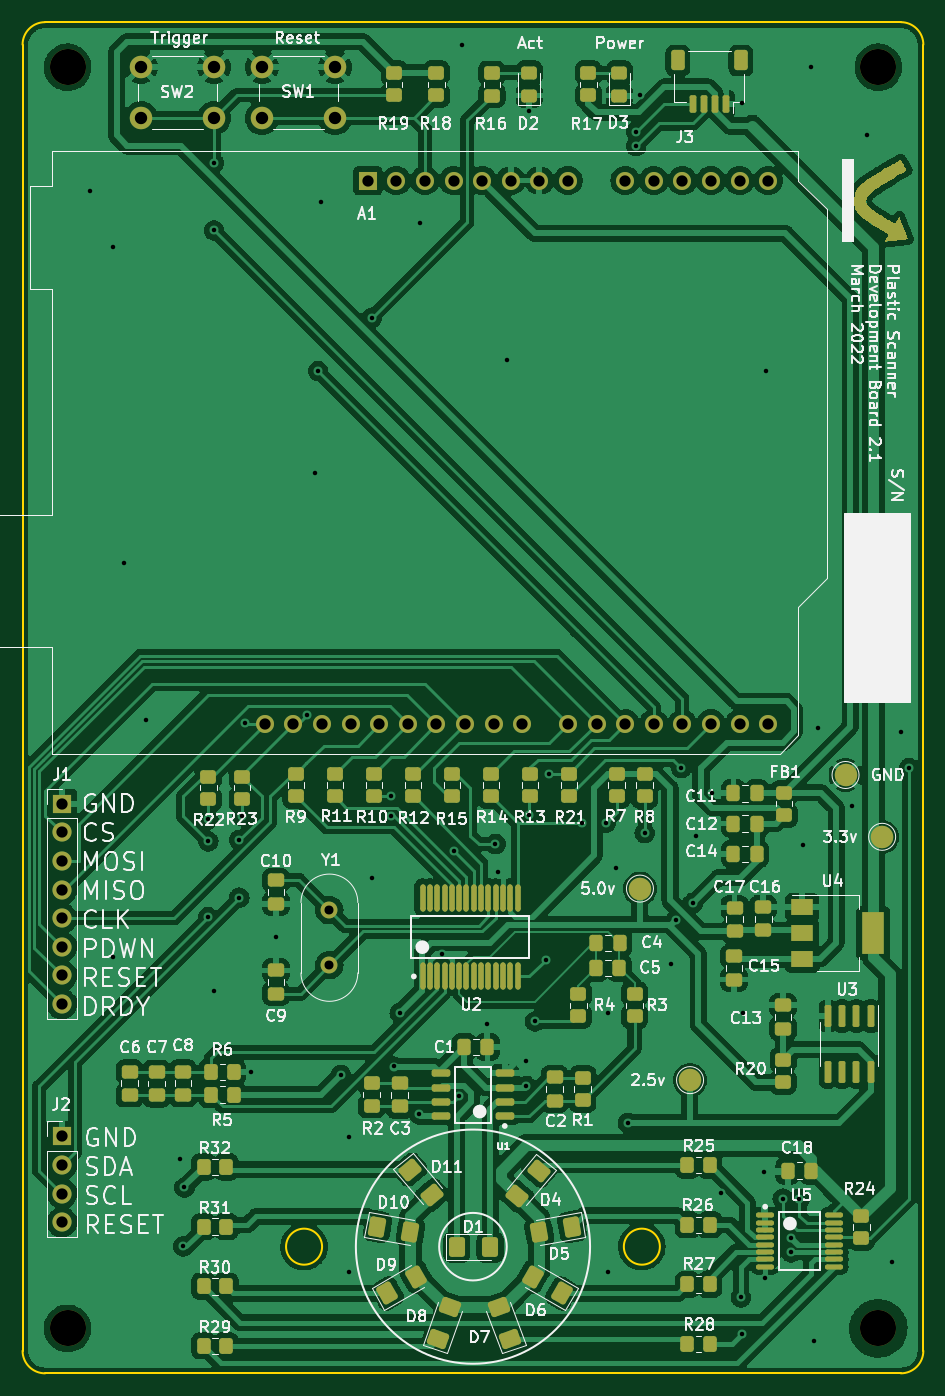
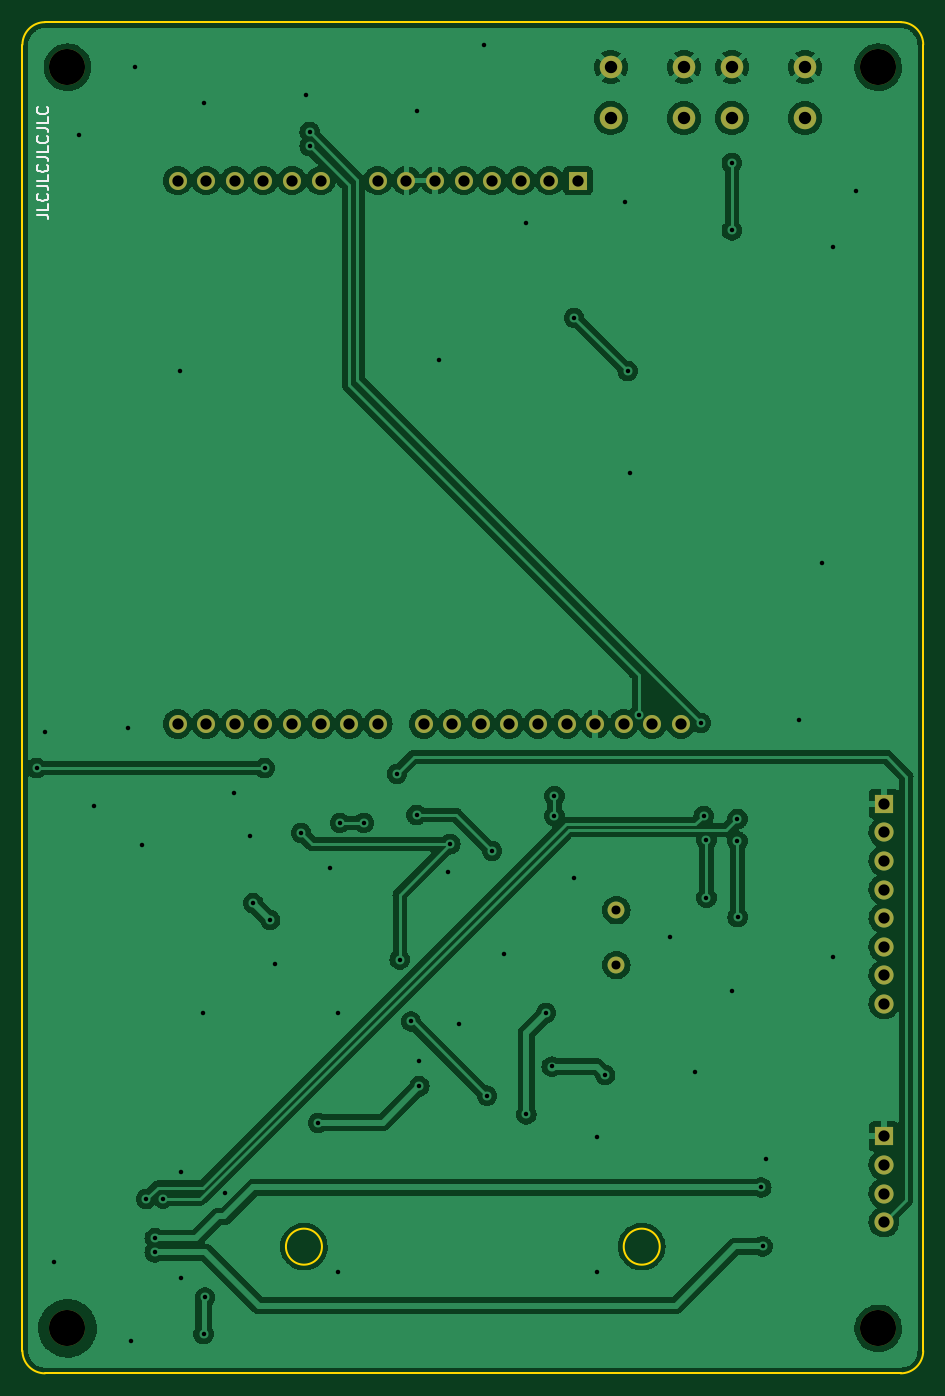
Circuit board: 9 layer files. Board 80.0 x 120.0 mm.
- bottom_copper: PCB KiCad-B_Cu.gbl (214384 bytes)
- bottom_mask: PCB KiCad-B_Mask.gbs (2285 bytes)
- bottom_silk: PCB KiCad-B_Silkscreen.gbo (2981 bytes)
- outline: PCB KiCad-Edge_Cuts.gm1 (1209 bytes)
- top_copper: PCB KiCad-F_Cu.gtl (460285 bytes)
- top_mask: PCB KiCad-F_Mask.gts (17840 bytes)
- top_silk: PCB KiCad-F_Silkscreen.gto (106001 bytes)
- drill: PCB KiCad-NPTH.drl (399 bytes)
- drill: PCB KiCad-PTH.drl (2720 bytes)

=== bottom_copper: PCB KiCad-B_Cu.gbl (214384 bytes, source omitted) ===
=== bottom_mask: PCB KiCad-B_Mask.gbs ===
%TF.GenerationSoftware,KiCad,Pcbnew,(6.0.1)*%
%TF.CreationDate,2022-04-04T17:19:20+02:00*%
%TF.ProjectId,PCB KiCad,50434220-4b69-4436-9164-2e6b69636164,rev?*%
%TF.SameCoordinates,Original*%
%TF.FileFunction,Soldermask,Bot*%
%TF.FilePolarity,Negative*%
%FSLAX46Y46*%
G04 Gerber Fmt 4.6, Leading zero omitted, Abs format (unit mm)*
G04 Created by KiCad (PCBNEW (6.0.1)) date 2022-04-04 17:19:20*
%MOMM*%
%LPD*%
G01*
G04 APERTURE LIST*
%ADD10R,1.700000X1.700000*%
%ADD11O,1.700000X1.700000*%
%ADD12C,3.200000*%
%ADD13R,1.600000X1.600000*%
%ADD14O,1.600000X1.600000*%
%ADD15C,2.000000*%
%ADD16C,1.500000*%
G04 APERTURE END LIST*
D10*
%TO.C,J2*%
X46500000Y-126950000D03*
D11*
X46500000Y-129490000D03*
X46500000Y-132030000D03*
X46500000Y-134570000D03*
%TD*%
D12*
%TO.C,*%
X119000000Y-144000000D03*
%TD*%
%TO.C,*%
X119000000Y-32000000D03*
%TD*%
D10*
%TO.C,J1*%
X46500000Y-97420000D03*
D11*
X46500000Y-99960000D03*
X46500000Y-102500000D03*
X46500000Y-105040000D03*
X46500000Y-107580000D03*
X46500000Y-110120000D03*
X46500000Y-112660000D03*
X46500000Y-115200000D03*
%TD*%
D13*
%TO.C,A1*%
X73655000Y-42070000D03*
D14*
X76195000Y-42070000D03*
X78735000Y-42070000D03*
X81275000Y-42070000D03*
X83815000Y-42070000D03*
X86355000Y-42070000D03*
X88895000Y-42070000D03*
X91435000Y-42070000D03*
X96515000Y-42070000D03*
X99055000Y-42070000D03*
X101595000Y-42070000D03*
X104135000Y-42070000D03*
X106675000Y-42070000D03*
X109215000Y-42070000D03*
X109215000Y-90330000D03*
X106675000Y-90330000D03*
X104135000Y-90330000D03*
X101595000Y-90330000D03*
X99055000Y-90330000D03*
X96515000Y-90330000D03*
X93975000Y-90330000D03*
X91435000Y-90330000D03*
X87375000Y-90330000D03*
X84835000Y-90330000D03*
X82295000Y-90330000D03*
X79755000Y-90330000D03*
X77215000Y-90330000D03*
X74675000Y-90330000D03*
X72135000Y-90330000D03*
X69595000Y-90330000D03*
X67055000Y-90330000D03*
X64515000Y-90330000D03*
%TD*%
D15*
%TO.C,SW2*%
X53500000Y-32000000D03*
X60000000Y-32000000D03*
X53500000Y-36500000D03*
X60000000Y-36500000D03*
%TD*%
D12*
%TO.C,*%
X47000000Y-144000000D03*
%TD*%
D16*
%TO.C,Y1*%
X70250000Y-111750000D03*
X70250000Y-106870000D03*
%TD*%
D12*
%TO.C,REF\u002A\u002A*%
X47000000Y-32000000D03*
%TD*%
D15*
%TO.C,SW1*%
X64250000Y-32000000D03*
X70750000Y-32000000D03*
X70750000Y-36500000D03*
X64250000Y-36500000D03*
%TD*%
M02*

=== bottom_silk: PCB KiCad-B_Silkscreen.gbo ===
%TF.GenerationSoftware,KiCad,Pcbnew,(6.0.1)*%
%TF.CreationDate,2022-04-04T17:19:20+02:00*%
%TF.ProjectId,PCB KiCad,50434220-4b69-4436-9164-2e6b69636164,rev?*%
%TF.SameCoordinates,Original*%
%TF.FileFunction,Legend,Bot*%
%TF.FilePolarity,Positive*%
%FSLAX46Y46*%
G04 Gerber Fmt 4.6, Leading zero omitted, Abs format (unit mm)*
G04 Created by KiCad (PCBNEW (6.0.1)) date 2022-04-04 17:19:20*
%MOMM*%
%LPD*%
G01*
G04 APERTURE LIST*
%ADD10C,0.150000*%
G04 APERTURE END LIST*
D10*
X121717619Y-45119047D02*
X121003333Y-45119047D01*
X120860476Y-45166666D01*
X120765238Y-45261904D01*
X120717619Y-45404761D01*
X120717619Y-45500000D01*
X120717619Y-44166666D02*
X120717619Y-44642857D01*
X121717619Y-44642857D01*
X120812857Y-43261904D02*
X120765238Y-43309523D01*
X120717619Y-43452380D01*
X120717619Y-43547619D01*
X120765238Y-43690476D01*
X120860476Y-43785714D01*
X120955714Y-43833333D01*
X121146190Y-43880952D01*
X121289047Y-43880952D01*
X121479523Y-43833333D01*
X121574761Y-43785714D01*
X121670000Y-43690476D01*
X121717619Y-43547619D01*
X121717619Y-43452380D01*
X121670000Y-43309523D01*
X121622380Y-43261904D01*
X121717619Y-42547619D02*
X121003333Y-42547619D01*
X120860476Y-42595238D01*
X120765238Y-42690476D01*
X120717619Y-42833333D01*
X120717619Y-42928571D01*
X120717619Y-41595238D02*
X120717619Y-42071428D01*
X121717619Y-42071428D01*
X120812857Y-40690476D02*
X120765238Y-40738095D01*
X120717619Y-40880952D01*
X120717619Y-40976190D01*
X120765238Y-41119047D01*
X120860476Y-41214285D01*
X120955714Y-41261904D01*
X121146190Y-41309523D01*
X121289047Y-41309523D01*
X121479523Y-41261904D01*
X121574761Y-41214285D01*
X121670000Y-41119047D01*
X121717619Y-40976190D01*
X121717619Y-40880952D01*
X121670000Y-40738095D01*
X121622380Y-40690476D01*
X121717619Y-39976190D02*
X121003333Y-39976190D01*
X120860476Y-40023809D01*
X120765238Y-40119047D01*
X120717619Y-40261904D01*
X120717619Y-40357142D01*
X120717619Y-39023809D02*
X120717619Y-39500000D01*
X121717619Y-39500000D01*
X120812857Y-38119047D02*
X120765238Y-38166666D01*
X120717619Y-38309523D01*
X120717619Y-38404761D01*
X120765238Y-38547619D01*
X120860476Y-38642857D01*
X120955714Y-38690476D01*
X121146190Y-38738095D01*
X121289047Y-38738095D01*
X121479523Y-38690476D01*
X121574761Y-38642857D01*
X121670000Y-38547619D01*
X121717619Y-38404761D01*
X121717619Y-38309523D01*
X121670000Y-38166666D01*
X121622380Y-38119047D01*
X121717619Y-37404761D02*
X121003333Y-37404761D01*
X120860476Y-37452380D01*
X120765238Y-37547619D01*
X120717619Y-37690476D01*
X120717619Y-37785714D01*
X120717619Y-36452380D02*
X120717619Y-36928571D01*
X121717619Y-36928571D01*
X120812857Y-35547619D02*
X120765238Y-35595238D01*
X120717619Y-35738095D01*
X120717619Y-35833333D01*
X120765238Y-35976190D01*
X120860476Y-36071428D01*
X120955714Y-36119047D01*
X121146190Y-36166666D01*
X121289047Y-36166666D01*
X121479523Y-36119047D01*
X121574761Y-36071428D01*
X121670000Y-35976190D01*
X121717619Y-35833333D01*
X121717619Y-35738095D01*
X121670000Y-35595238D01*
X121622380Y-35547619D01*
M02*

=== outline: PCB KiCad-Edge_Cuts.gm1 ===
%TF.GenerationSoftware,KiCad,Pcbnew,(6.0.1)*%
%TF.CreationDate,2022-04-04T17:19:21+02:00*%
%TF.ProjectId,PCB KiCad,50434220-4b69-4436-9164-2e6b69636164,rev?*%
%TF.SameCoordinates,Original*%
%TF.FileFunction,Profile,NP*%
%FSLAX46Y46*%
G04 Gerber Fmt 4.6, Leading zero omitted, Abs format (unit mm)*
G04 Created by KiCad (PCBNEW (6.0.1)) date 2022-04-04 17:19:21*
%MOMM*%
%LPD*%
G01*
G04 APERTURE LIST*
%TA.AperFunction,Profile*%
%ADD10C,0.150000*%
%TD*%
%TA.AperFunction,Profile*%
%ADD11C,0.200000*%
%TD*%
G04 APERTURE END LIST*
D10*
X99600000Y-136750000D02*
G75*
G03*
X99600000Y-136750000I-1600000J0D01*
G01*
D11*
X43000001Y-30000001D02*
X43000001Y-146000001D01*
X123000001Y-146000001D02*
X123000001Y-30000001D01*
X121000001Y-148000001D02*
G75*
G03*
X123000001Y-146000001I1J1999999D01*
G01*
X123000001Y-30000001D02*
G75*
G03*
X121000001Y-28000001I-1999999J1D01*
G01*
X45000001Y-28000001D02*
G75*
G03*
X43000001Y-30000001I-1J-1999999D01*
G01*
D10*
X69600000Y-136750000D02*
G75*
G03*
X69600000Y-136750000I-1600000J0D01*
G01*
D11*
X45000001Y-148000001D02*
X121000001Y-148000001D01*
X43000001Y-146000001D02*
G75*
G03*
X45000001Y-148000001I1999999J-1D01*
G01*
X121000001Y-28000001D02*
X45000001Y-28000001D01*
M02*

=== top_copper: PCB KiCad-F_Cu.gtl (460285 bytes, source omitted) ===
=== top_mask: PCB KiCad-F_Mask.gts (17840 bytes, source omitted) ===
=== top_silk: PCB KiCad-F_Silkscreen.gto (106001 bytes, source omitted) ===
=== drill: PCB KiCad-NPTH.drl ===
M48
; DRILL file {KiCad (6.0.1)} date Mon Apr  4 17:19:24 2022
; FORMAT={-:-/ absolute / inch / decimal}
; #@! TF.CreationDate,2022-04-04T17:19:24+02:00
; #@! TF.GenerationSoftware,Kicad,Pcbnew,(6.0.1)
; #@! TF.FileFunction,NonPlated,1,2,NPTH
FMAT,2
INCH
; #@! TA.AperFunction,NonPlated,NPTH,ComponentDrill
T1C0.1260
%
G90
G05
T1
X1.8504Y-1.2598
X1.8504Y-5.6693
X4.685Y-1.2598
X4.685Y-5.6693
T0
M30

=== drill: PCB KiCad-PTH.drl ===
M48
; DRILL file {KiCad (6.0.1)} date Mon Apr  4 17:19:24 2022
; FORMAT={-:-/ absolute / inch / decimal}
; #@! TF.CreationDate,2022-04-04T17:19:24+02:00
; #@! TF.GenerationSoftware,Kicad,Pcbnew,(6.0.1)
; #@! TF.FileFunction,Plated,1,2,PTH
FMAT,2
INCH
; #@! TA.AperFunction,Plated,PTH,ViaDrill
T1C0.0157
; #@! TA.AperFunction,Plated,PTH,ComponentDrill
T2C0.0315
; #@! TA.AperFunction,Plated,PTH,ComponentDrill
T3C0.0394
; #@! TA.AperFunction,Plated,PTH,ComponentDrill
T4C0.0433
%
G90
G05
T1
X1.9291Y-1.6929
X2.0079Y-1.8898
X2.0079Y-4.3701
X2.0472Y-2.9921
X2.126Y-3.5433
X2.2441Y-5.0787
X2.2547Y-5.3827
X2.2591Y-5.1768
X2.342Y-4.2318
X2.3425Y-3.8878
X2.3425Y-3.9665
X2.3622Y-1.5945
X2.3622Y-1.8307
X2.3622Y-4.4882
X2.4508Y-3.9622
X2.4508Y-4.1634
X2.4606Y-3.878
X2.4705Y-3.5531
X2.4902Y-4.7736
X2.5787Y-4.3012
X2.687Y-3.5236
X2.7165Y-2.6772
X2.7264Y-2.3228
X2.7374Y-1.7299
X2.8051Y-4.7835
X2.8346Y-5.0
X2.8346Y-5.4724
X2.9134Y-2.1358
X2.9134Y-4.0945
X2.9823Y-3.8091
X2.9823Y-3.878
X2.9921Y-4.7539
X3.0118Y-4.5669
X3.0807Y-4.9213
X3.0831Y-1.8031
X3.1587Y-4.3598
X3.2008Y-4.0
X3.2185Y-4.8559
X3.2283Y-1.1811
X3.3169Y-4.6063
X3.3465Y-3.9764
X3.3563Y-4.0748
X3.3858Y-2.2835
X3.4547Y-4.7343
X3.4547Y-4.8228
X3.4646Y-1.4134
X3.4646Y-3.8739
X3.4843Y-4.5965
X3.5236Y-4.3799
X3.5335Y-3.7303
X3.6496Y-3.9016
X3.7323Y-3.9016
X3.7402Y-4.5669
X3.7402Y-5.4724
X3.7685Y-4.0602
X3.8091Y-4.9508
X3.8386Y-1.4862
X3.8386Y-1.5354
X3.8504Y-1.3583
X3.8681Y-3.937
X3.9598Y-4.3972
X3.9764Y-4.2421
X3.9961Y-3.7106
X4.0354Y-4.1831
X4.0476Y-3.9476
X4.1043Y-3.7992
X4.1339Y-5.1969
X4.2043Y-5.5614
X4.2087Y-1.3858
X4.2094Y-5.6898
X4.2126Y-4.5669
X4.287Y-5.122
X4.2898Y-5.4945
X4.2913Y-2.3228
X4.3508Y-5.2157
X4.3799Y-5.3543
X4.3799Y-5.4035
X4.4094Y-5.2165
X4.4228Y-3.9803
X4.4488Y-1.2598
X4.4614Y-5.7126
X4.4732Y-3.5693
X4.5929Y-3.8429
X4.6457Y-1.4961
X4.7327Y-5.4366
X4.7638Y-3.5827
X4.7933Y-3.7106
T2
X2.7657Y-4.2075
X2.7657Y-4.3996
T3
X1.8307Y-3.8354
X1.8307Y-3.9354
X1.8307Y-4.0354
X1.8307Y-4.1354
X1.8307Y-4.2354
X1.8307Y-4.3354
X1.8307Y-4.4354
X1.8307Y-4.5354
X1.8307Y-4.998
X1.8307Y-5.098
X1.8307Y-5.198
X1.8307Y-5.298
X2.54Y-3.5563
X2.64Y-3.5563
X2.74Y-3.5563
X2.84Y-3.5563
X2.8998Y-1.6563
X2.94Y-3.5563
X2.9998Y-1.6563
X3.04Y-3.5563
X3.0998Y-1.6563
X3.14Y-3.5563
X3.1998Y-1.6563
X3.24Y-3.5563
X3.2998Y-1.6563
X3.34Y-3.5563
X3.3998Y-1.6563
X3.44Y-3.5563
X3.4998Y-1.6563
X3.5998Y-1.6563
X3.5998Y-3.5563
X3.6998Y-3.5563
X3.7998Y-1.6563
X3.7998Y-3.5563
X3.8998Y-1.6563
X3.8998Y-3.5563
X3.9998Y-1.6563
X3.9998Y-3.5563
X4.0998Y-1.6563
X4.0998Y-3.5563
X4.1998Y-1.6563
X4.1998Y-3.5563
X4.2998Y-1.6563
X4.2998Y-3.5563
T4
X2.1063Y-1.2598
X2.1063Y-1.437
X2.3622Y-1.2598
X2.3622Y-1.437
X2.5295Y-1.2598
X2.5295Y-1.437
X2.7854Y-1.2598
X2.7854Y-1.437
T0
M30

